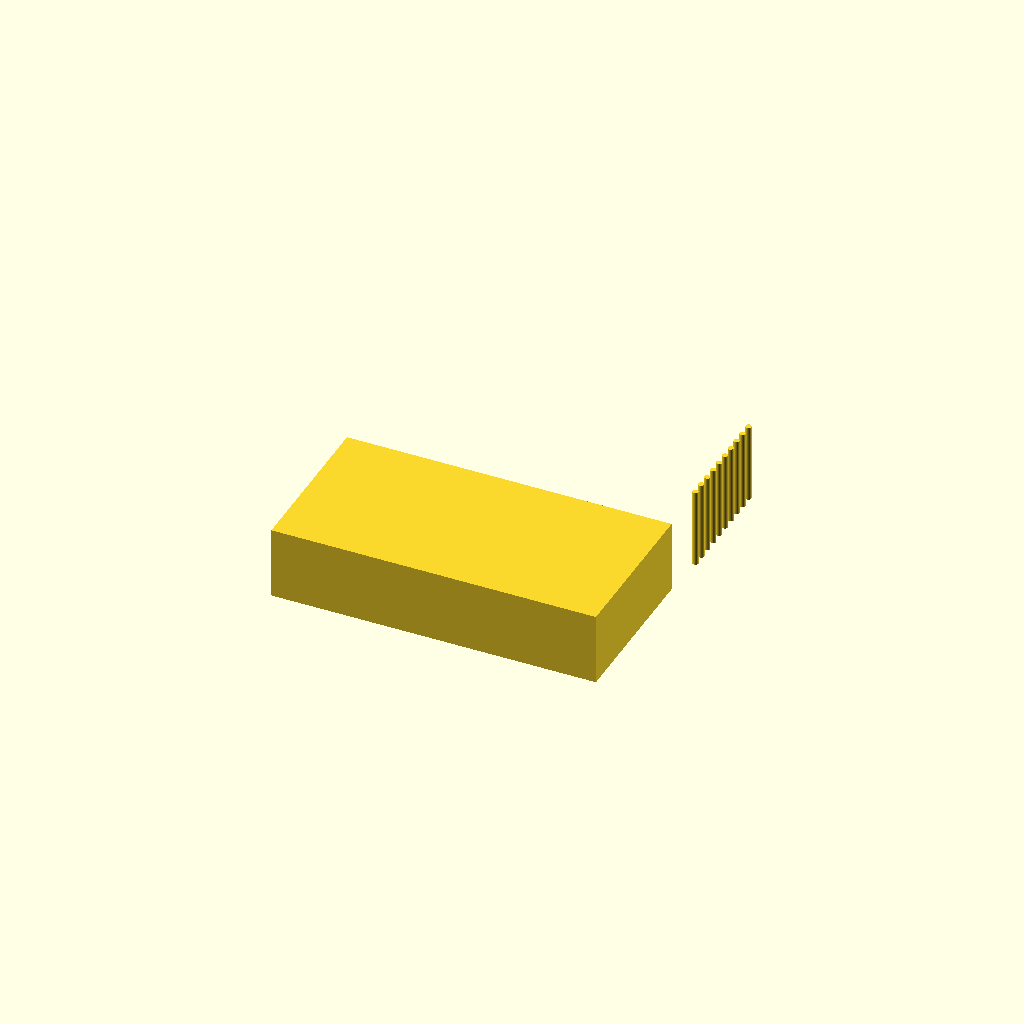
Cell 1: rendered with the file's own defaults.
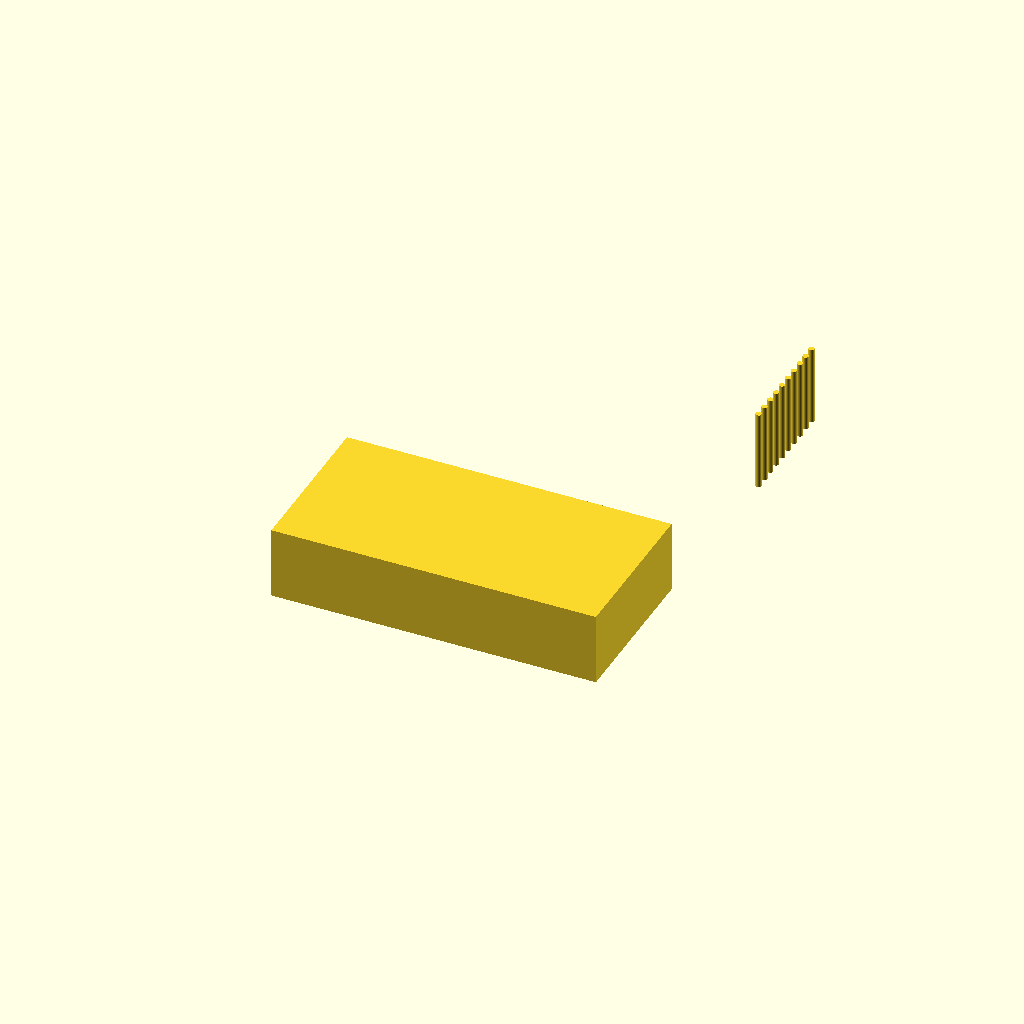
Cell 2 — slide_w set to 150, the other parameters unchanged.
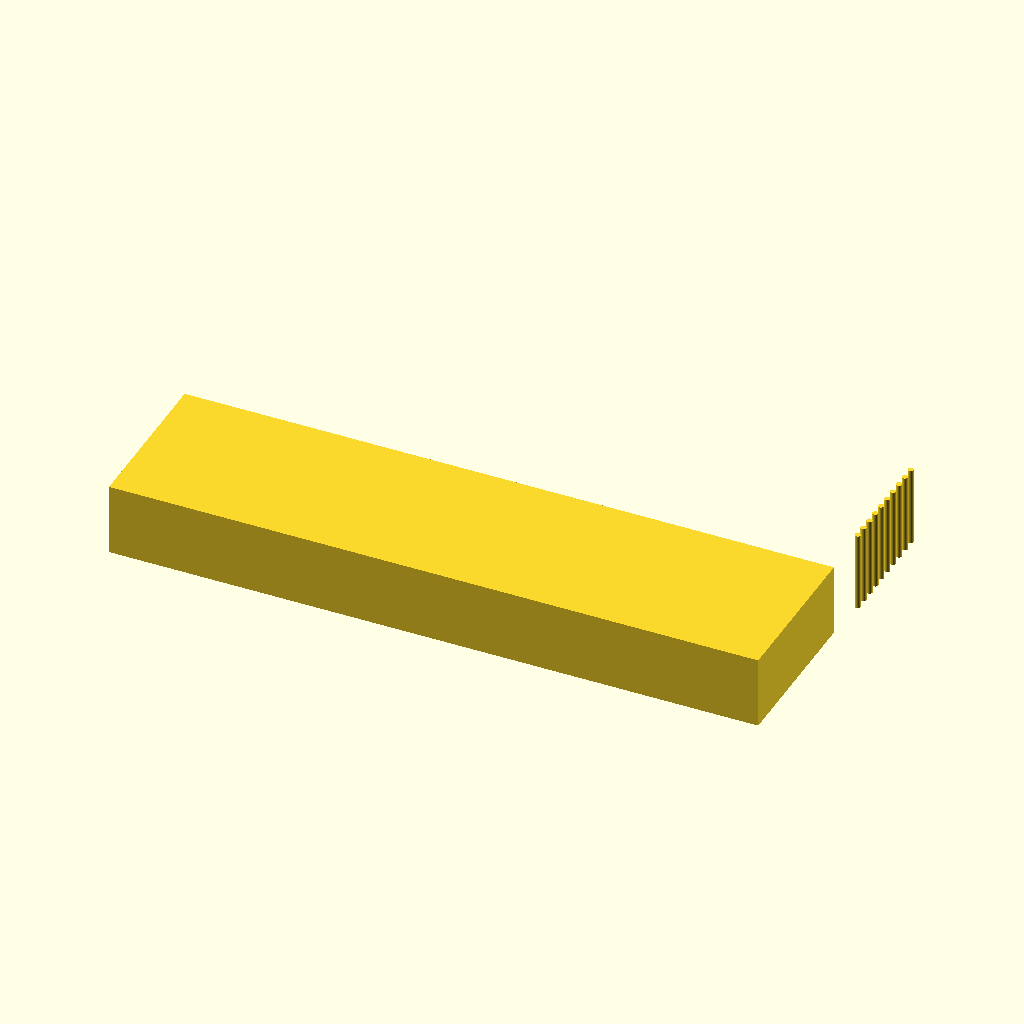
Cell 3: the same model with base_l = 180.
One fixed orthographic camera (rotation 55°, 0°, 25°; colour scheme Cornfield) for every cell.
OpenSCAD source file bench/results/gpu-v2-g1/code/scadcoder-v2/slide_drying_rack_s4_a2.scad:
// Drying rack for microscope slides - a solid base block with a row of parallel slots open at the
// top, so slides standing on their long edge are half immersed in water and dry upright. NOVEL
// general part (a generic "slide rack" rather than any one lab's part).
//

slides   = 10;
slide_w  = 75;
slide_h  = 25;
slide_t  = 1;
base_l   = 90;
base_w   = 45;
base_h   = 20;
slot_l   = 77;
slot_w   = 1.6;
slot_d   = 10;
pitch    = 3.5;

$fn = 48;

slot_y = slide_w / 2 - slot_w / 2;          // first slot centre in Y
for (i = [0 : slides - 1])
    translate([base_l / 2, slot_y + i * pitch, -1]) cylinder(h = base_h + 2, d = slot_w);   // cut the slots

difference() {
    translate([-base_l / 2, -base_w / 2, 0]) cube([base_l, base_w, base_h]);
    for (i = [0 : slides - 1])
        translate([base_l / 2, slot_y + i * pitch, -1]) cylinder(h = base_h + 2, d = slot_w);   // cut the slots
}
Parameter table extracted from the source (name, type, default, range or options):
slides: number, default 10
slide_w: number, default 75
slide_h: number, default 25
slide_t: number, default 1
base_l: number, default 90
base_w: number, default 45
base_h: number, default 20
slot_l: number, default 77
slot_w: number, default 1.6
slot_d: number, default 10
pitch: number, default 3.5
